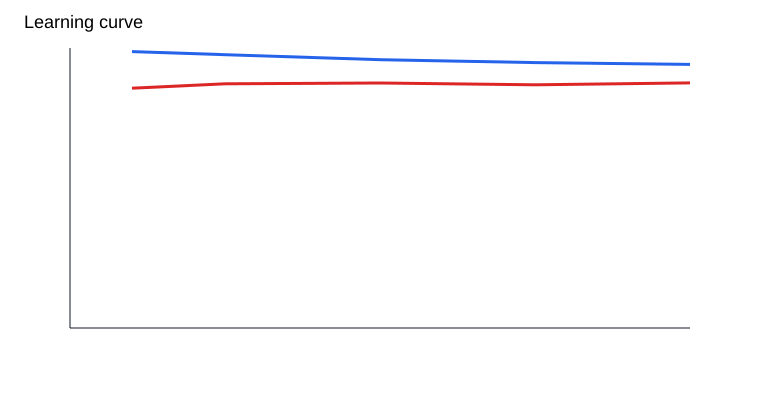

Data behind this chart, as committed beside it:
model, train_fraction, rows_train, train_macro_f1, validation_macro_f1, validation_accuracy
random_forest, 0.1, 2044, 0.987, 0.8563, 0.8555
random_forest, 0.25, 5111, 0.9761, 0.8722, 0.8711
random_forest, 0.5, 10222, 0.9581, 0.8749, 0.8745
random_forest, 0.75, 15332, 0.9478, 0.8684, 0.8686
random_forest, 1.0, 20443, 0.9415, 0.8754, 0.8745
